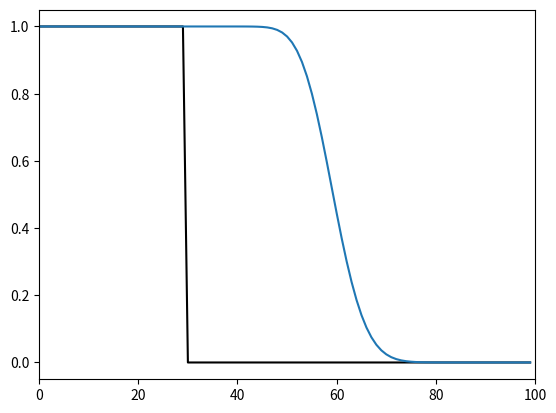

This figure's Python source:

# Upstream (Upwind)-differencing algorithom (section 3.3.2 from https://www.ita.uni-heidelberg.de/~dullemond/lectures/num_fluid_2011/Chapter_3.pdf)

import numpy as np
import matplotlib.pyplot as plt


dx = 1.0

x0 = 0.0
x1 = 100.0

Np = np.int32((x1 - x0) / dx)

Nt = 300 # We want to evolve the system for 300 time step!

q = np.zeros((Np, Nt)) # 1st column ===> x     2nd column ====> t

#--- defining q at t = t0 (initial condition value)
q[:30, 0] = 1.0
q[30:, 0] = 0.0
#----------------------------------------

q[0, :] = 1.0


u = 1.0 # place holder
dt = 0.1 * dx / u


for n in range(0, Nt-1):
  for i in range(1, Np-1):
    q[i, n+1] = q[i, n] - dt / dx * u * (q[i, n] - q[i-1, n])


print(q.shape)

xgrid = np.arange(x0, x1, 1)

plt.plot(xgrid, q[:, 0], color = 'k')
plt.plot(xgrid, q[:, 299])

plt.xlim(0, 100)

plt.savefig('fig1.png')

plt.show()



